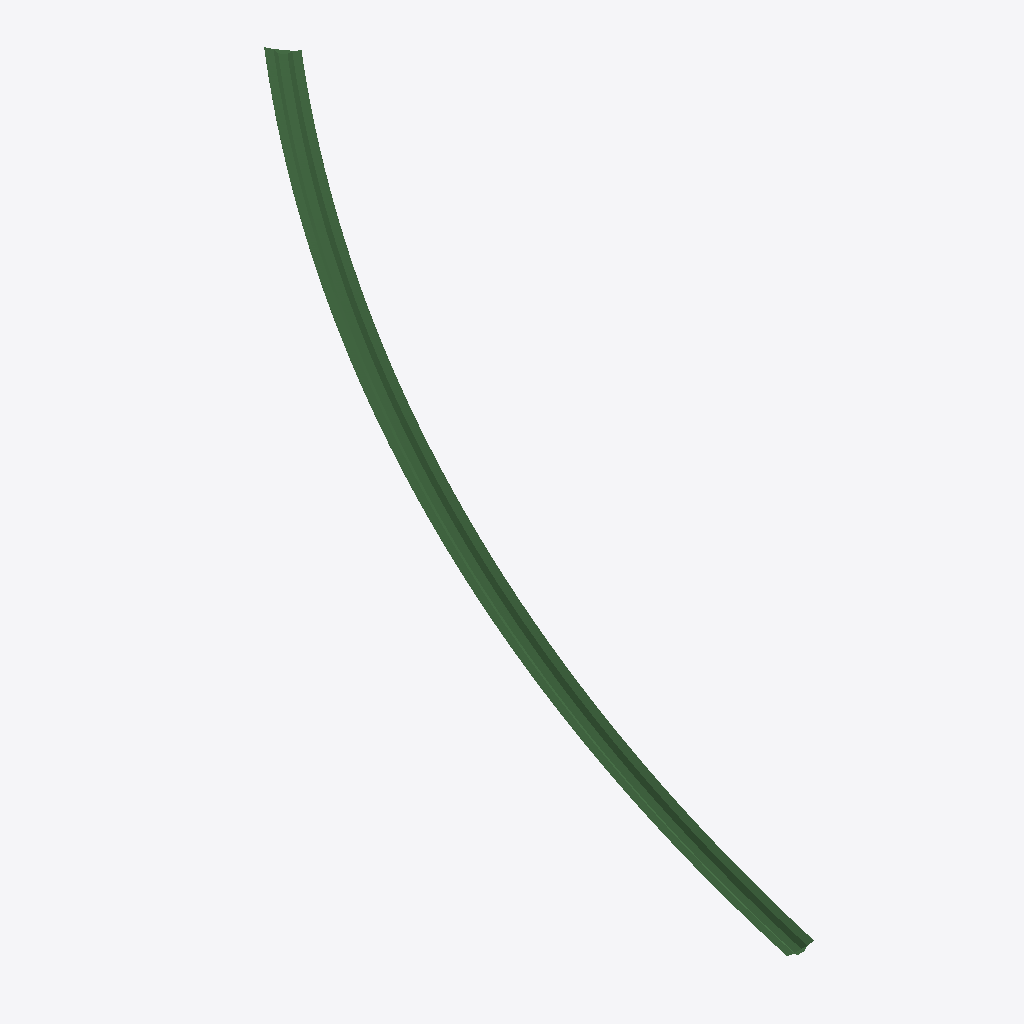
Isometric view of an IFC building model (IFC-SPF (STEP), schema IFC4X3, length unit foot), seen from the south-west, elements coloured by IFC class: 1 beam (green).
Extent 70.1 m × 281.7 m × 198.5 m (x, y, z). Elements (1): 1 IfcBeam.

HEADER;
FILE_DESCRIPTION(('ViewDefinition [CoordinationView]'),'2;1');
FILE_NAME('','2025-07-05T13:03:04',(''),(''),'IfcOpenShell 0.8.0','IfcOpenShell 0.8.0','');
FILE_SCHEMA(('IFC4X3'));
ENDSEC;
DATA;
#1=IFCPROJECT('2nbli4_kLDQBnS3VGXUoMh',$,'Highway Interchange',$,$,$,$,(#20),#6);
#7=IFCSITE('2qzo2aMqH8LfkayKMZT7Lu',$,'Site 1',$,$,$,$,$,$,$,$,$,$,$);
#408=IFCBEAM('1G46rdETX7uxqbjLf27W0S',$,$,$,$,#414,#407,$,.BEAM.);
ENDSEC;
